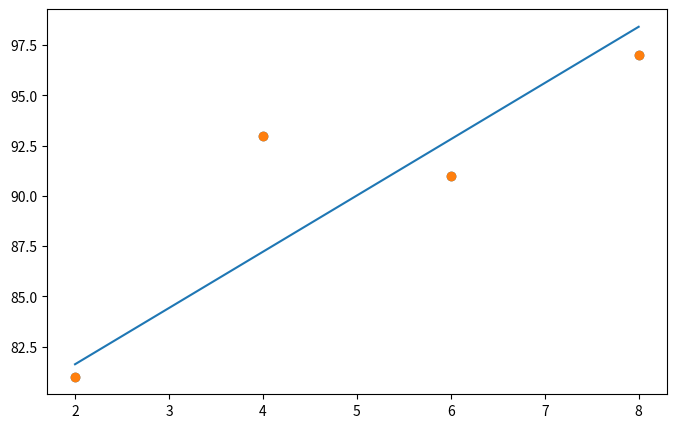

Write the Python code that produced this figure.
import numpy as np
import matplotlib.pyplot as plt

data = [[2, 81],[4, 93],[6, 91],[8,97] ]
x = [i[0] for i in data]
y = [i[1] for i in data]

plt.figure(figsize=(8, 5))
plt.scatter(x, y)
plt.show()

#초기 a(기울기) b(y절편)
a = 0
b = 0
#학습률 작아지면 학습하는데 오래걸림.  더 많은 시도 ~~~


lr = 0.01
#몇 번 학습을 진행할지(전체 데이터에 대해 1번씩 진행을 1epochs 라함)
epochs =2001

x_data = np.array(x)
y_data = np.array(y)
#겅사하강법 GD
for i in range(epochs):
    y_hat = a *x_data + b
    error = y_data - y_hat #오차를 구하는식

    a_diff = -(1/len(x_data))*sum(x_data *(error))  #오차함수를 a로 미분
    d_diff = -(1/len(x_data))*sum(error)            #오차함수를 b로 미분

    a = a - lr * a_diff #학습률을 곱해 a값업데이트
    b = b - lr * d_diff #학습률을 곱해 b값업데이트
    if i % 100 == 0:
        print('epochs=%.f, 기울기=%.f, y절편=%.f' %(i, a, b))
y_pred= a*x_data + b
plt.scatter(x, y)
plt.plot([min(x_data),max(x_data)], [min(y_pred),max(y_pred)])
plt.show()